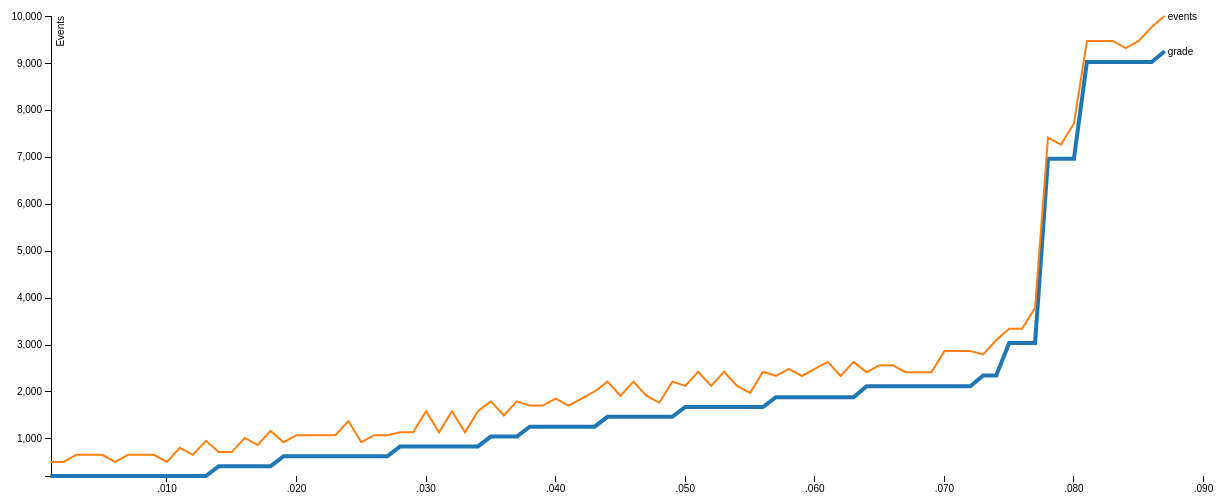
D3 v3 page, settled after 480 driven frames (8 s of simulated time); the page loaded 1 data file(s).



var margin = {top: 60, right: 80, bottom: 30, left: 50},
    width = 1300 - margin.left - margin.right,
    height = 550 - margin.top - margin.bottom;

var x = d3.time.scale()
    .range([0, width]);

var y = d3.scale.linear()
    .range([height, 0]);

var color = d3.scale.category10();

var xAxis = d3.svg.axis()
    .scale(x)
    .orient("bottom");

var yAxis = d3.svg.axis()
    .scale(y)
    .orient("left");

var line = d3.svg.line()
    .interpolate("basis")
    .x(function(d) { return x(d.path); })
    .y(function(d) { return y(d.attribute); });

function points(d)
{
  var temp = new Array;
  for(i =0 ; i< d.length; i++){
    temp[2*i] = x(d[i].path);
    temp[2*i+1] = y(d[i].attribute);
  }
  return temp;
}

var svg = d3.select("body").append("svg")
    .attr("width", width + margin.left + margin.right)
    .attr("height", height + margin.top + margin.bottom)
  .append("g")
    .attr("transform", "translate(" + margin.left + "," + margin.top + ")");

d3.csv("test.csv", function(error, data) {
  if (error) throw error;

  color.domain(d3.keys(data[0]).filter(function(key) { return key !== "path"; }));

  var cities = color.domain().map(function(name) {
    return {
      name: name,
      values: data.map(function(d) {
        return {path: d.path, attribute: +d[name]};
      })
    };
  });

  x.domain(d3.extent(data, function(d) { return d.path*1.05; }));

  y.domain([
    d3.min(cities, function(c) { return d3.min(c.values, function(v) { return v.attribute; }); }),
    d3.max(cities, function(c) { return d3.max(c.values, function(v) { return v.attribute; }); })
  ]);

  svg.append("g")
      .attr("class", "x axis")
      .attr("transform", "translate(0," + height + ")")
      .call(xAxis);

  svg.append("g")
      .attr("class", "y axis")
      .call(yAxis)
    .append("text")
      .attr("transform", "rotate(-90)")
      .attr("y", 6)
      .attr("dy", ".71em")
      .style("text-anchor", "end")
      .text("Events");

  var city = svg.selectAll(".city")
      .data(cities)
    .enter().append("g")
      .attr("class", "city");

  city.append("polyline")
      .attr("points", function(d) { return points(d.values); })
      .attr("fill", "none")
      .style("stroke", function(d) { return color(d.name); })
      .style("stroke-width", function(d,i) { return 2*(2-i); });

  // city.append("path")
  //     .attr("class", "line")
  //     .attr("d", function(d) { return line(d.values); })
  //     // .style("stroke", function(d) { return color(d.name); });
  //     .style("stroke", function(d) { return "GREY"; });

  city.append("text")
      .datum(function(d) { return {name: d.name, value: d.values[d.values.length - 1]}; })
      .attr("transform", function(d) { return "translate(" + x(d.value.path) + "," + y(d.value.attribute) + ")"; })
      .attr("x", 3)
      .attr("dy", ".35em")
      .text(function(d) { return d.name; });
});



### data: test.csv
path, grade, events
1, 210, 510
2, 210, 510
3, 210, 660
4, 210, 660
5, 210, 660
6, 210, 510
7, 210, 660
8, 210, 660
9, 210, 660
10, 210, 510
11, 210, 810
12, 210, 660
13, 210, 960
14, 420, 720
15, 420, 720
16, 420, 1020
17, 420, 870
18, 420, 1170
19, 630, 930
20, 630, 1080
21, 630, 1080
22, 630, 1080
23, 630, 1080
24, 630, 1380
25, 630, 930
26, 630, 1080
27, 630, 1080
28, 840, 1140
29, 840, 1140
30, 840, 1590
31, 840, 1140
32, 840, 1590
33, 840, 1140
34, 840, 1590
35, 1050, 1800
36, 1050, 1500
37, 1050, 1800
38, 1260, 1710
39, 1260, 1710
40, 1260, 1860
41, 1260, 1710
42, 1260, 1860
43, 1260, 2010
44, 1470, 2220
45, 1470, 1920
46, 1470, 2220
47, 1470, 1920
48, 1470, 1770
49, 1470, 2220
50, 1680, 2130
51, 1680, 2430
52, 1680, 2130
53, 1680, 2430
54, 1680, 2130
55, 1680, 1980
56, 1680, 2430
57, 1890, 2340
58, 1890, 2490
59, 1890, 2340
60, 1890, 2490
... 27 more rows